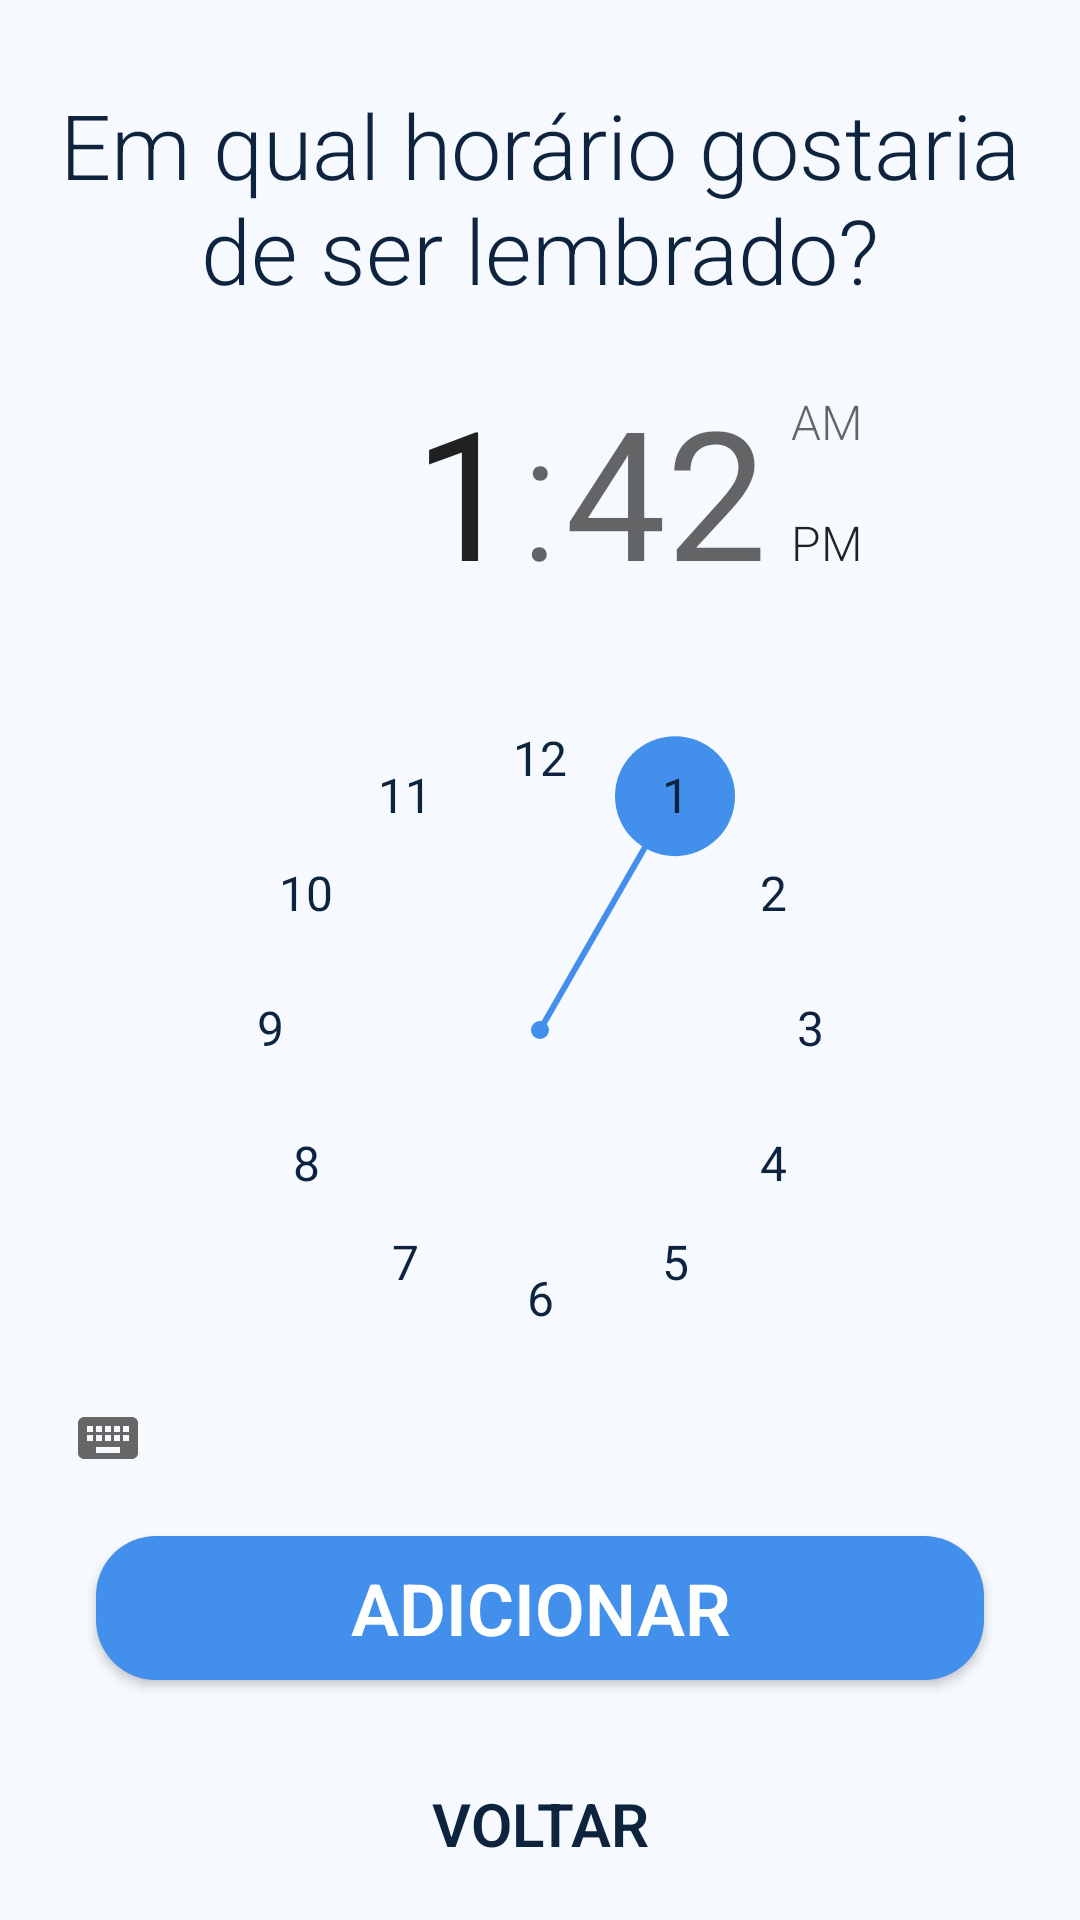

Layout XML and referenced resources for this Android screen:
<!-- AndroidManifest.xml: application theme Theme.WaterReminder -->
<!-- res/layout/fragment_new_reminder.xml -->
<?xml version="1.0" encoding="utf-8"?>
<FrameLayout xmlns:android="http://schemas.android.com/apk/res/android"
    xmlns:app="http://schemas.android.com/apk/res-auto"
    xmlns:tools="http://schemas.android.com/tools"
    android:layout_width="match_parent"
    android:layout_height="match_parent"
    android:alpha="1"
    tools:context=".ui.fragments.NewReminderFragment">

    <androidx.constraintlayout.widget.ConstraintLayout
        android:layout_width="match_parent"
        android:layout_height="match_parent">

        <TextView
            android:id="@+id/title"
            android:layout_width="match_parent"
            android:layout_height="wrap_content"
            android:layout_marginTop="16dp"
            android:background="@color/transparent"
            android:gravity="center_horizontal"
            android:padding="12dp"
            android:text="@string/new_reminder_title"
            android:textSize="30sp"
            app:layout_constraintEnd_toEndOf="parent"
            app:layout_constraintStart_toStartOf="parent"
            app:layout_constraintTop_toTopOf="parent" />

        <TimePicker
            android:id="@+id/timePicker"
            android:layout_width="wrap_content"
            android:layout_height="wrap_content"
            style="@style/MyTimePickerWidgetStyle"
            app:layout_constraintEnd_toEndOf="parent"
            app:layout_constraintStart_toStartOf="parent"
            app:layout_constraintTop_toBottomOf="@+id/title" />

        <Button
            android:id="@+id/btn_add"
            style="@style/btn_init_welcome"
            android:layout_width="match_parent"
            android:layout_height="wrap_content"
            android:layout_marginBottom="24dp"
            android:text="@string/add_new_reminder"
            app:layout_constraintBottom_toTopOf="@id/btn_back"
            app:layout_constraintEnd_toEndOf="parent"
            app:layout_constraintStart_toStartOf="parent" />

        <Button
            android:id="@+id/btn_back"
            style="@style/btn_white_stroke"
            android:layout_width="match_parent"
            android:layout_height="wrap_content"
            android:text="@string/back"
            app:layout_constraintBottom_toBottomOf="parent"
            app:layout_constraintEnd_toEndOf="parent"
            app:layout_constraintStart_toStartOf="parent" />


    </androidx.constraintlayout.widget.ConstraintLayout>
</FrameLayout>
<!-- resources referenced by this layout -->
<resources>
  <color name="transparent">#00000000</color>
  <string name="add_new_reminder">Adicionar</string>
  <string name="back">Voltar</string>
  <string name="new_reminder_title">Em qual horário gostaria de ser lembrado?</string>
  <style name="MyTimePickerWidgetStyle" parent="@android:style/Widget.Material.TimePicker">
          <item name="android:headerBackground">?attr/colorPrimary</item>
          <item name="android:numbersTextColor">?attr/colorSecondary</item>
          <item name="android:numbersInnerTextColor">?attr/colorSecondary</item>
          <item name="android:numbersSelectorColor">@color/Accent</item>
          <item name="android:numbersBackgroundColor">@color/transparent</item>
          <item name="android:amPmTextColor">?attr/colorSecondary</item>
      </style>
  <style name="btn_init_welcome" parent="@style/Theme.WaterReminder">
          <item name="android:background">@drawable/btn_bg</item>
          <item name="backgroundTint">@null</item>
          <item name="elevation">14dp</item>
          <item name="android:textSize">24sp</item>
          <item name="android:textStyle">bold</item>
          <item name="android:textColor">@color/white</item>
          <item name="android:textAllCaps">true</item>
          <item name="android:layout_marginEnd">32dp</item>
          <item name="android:layout_marginStart">32dp</item>
          <item name="android:layout_marginBottom">12dp</item>
      </style>
  <style name="btn_white_stroke" parent="@style/Theme.WaterReminder">
          <item name="android:background">@color/transparent</item>
          <item name="backgroundTint">@null</item>
          <item name="android:textSize">20sp</item>
          <item name="android:textStyle">bold</item>
          <item name="android:textAllCaps">true</item>
          <item name="android:layout_marginEnd">32dp</item>
          <item name="android:layout_marginStart">32dp</item>
          <item name="android:layout_marginBottom">8dp</item>
      </style>
  <style name="Theme.WaterReminder" parent="Theme.MaterialComponents.DayNight.NoActionBar">
          
          <item name="colorPrimary">@color/PrimaryDay</item>
          <item name="colorPrimaryVariant">@color/SecondaryDay</item>
          <item name="colorSecondary">@color/PrimaryNight</item>
          <item name="colorSecondaryVariant">@color/PrimaryNightVariant</item>
          <item name="android:windowBackground">@color/PrimaryDay</item>
  
          
          <item name="android:textColor">@color/PrimaryNight</item>
          <item name="fontFamily">sans-serif-light</item>
          <item name="android:numbersTextColor">@color/PrimaryNight</item>
          <item name="android:numbersInnerTextColor">@color/PrimaryNight</item>
  
          
          <item name="android:statusBarColor" tools:targetApi="l">@color/Accent</item>
          
      </style>
  <color name="Accent">#4390ec</color>
  <!-- drawable btn_bg (drawable) -->
  <?xml version="1.0" encoding="utf-8"?>
  <shape xmlns:android="http://schemas.android.com/apk/res/android"
      android:shape="rectangle" android:useLevel="true">
      <solid android:color="@color/Accent"/>
      <corners android:bottomLeftRadius="20dp"
          android:bottomRightRadius="20dp"
          android:topLeftRadius="20dp"
          android:topRightRadius="20dp"/>
  
  </shape>
  <color name="white">#FFFFFF</color>
  <color name="PrimaryDay">#F6FAFF</color>
  <color name="SecondaryDay">#FBFDFF</color>
  <color name="PrimaryNight">#0D233E</color>
  <color name="PrimaryNightVariant">#4D122842</color>
</resources>
